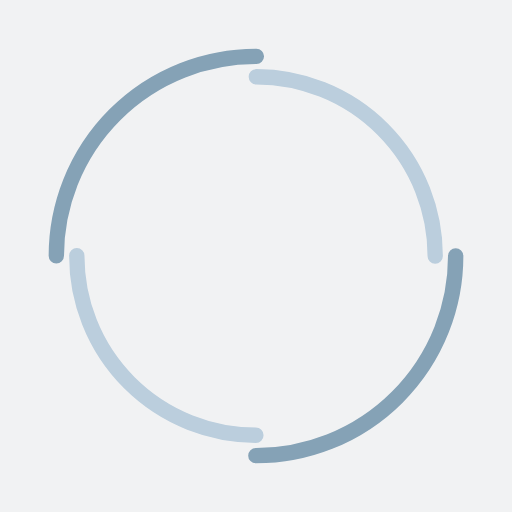
t = 0.00 s
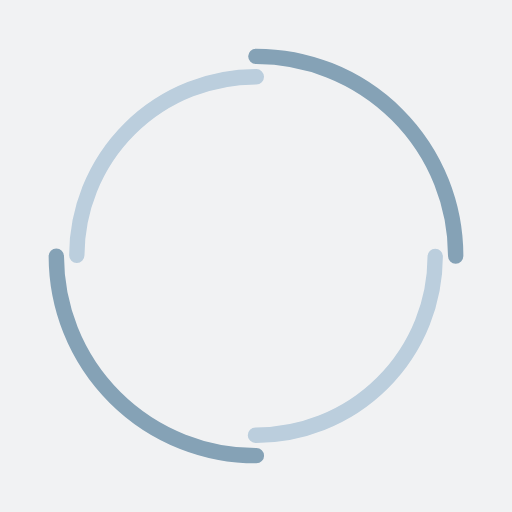
t = 0.29 s
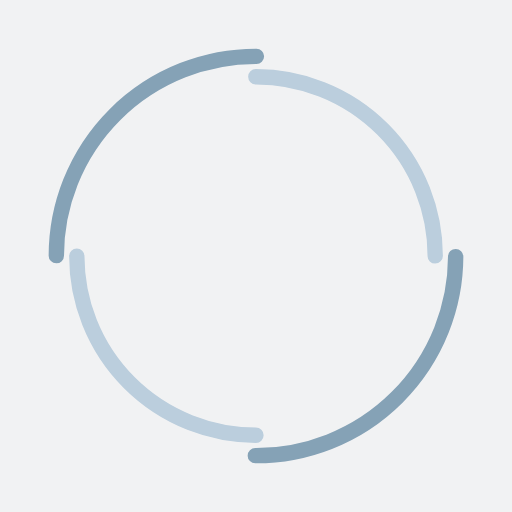
t = 0.58 s
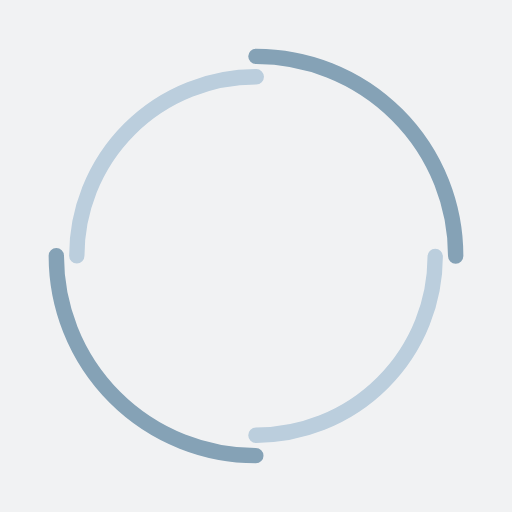
t = 0.86 s

The animated SVG that drew these frames (rendered in a browser with its animation timeline set to each time). Animation: 2 SMIL elements (animateTransform=2); one cycle of 1.15 s, repeats indefinitely.

<?xml version="1.0" encoding="utf-8"?>
<svg xmlns="http://www.w3.org/2000/svg" xmlns:xlink="http://www.w3.org/1999/xlink" style="margin: auto; background: rgb(241, 242, 243); display: block; shape-rendering: auto;" width="250px" height="250px" viewBox="0 0 100 100" preserveAspectRatio="xMidYMid">
<circle cx="50" cy="50" r="39" stroke-width="3" stroke="#85a2b6" stroke-dasharray="61.261056745000964 61.261056745000964" fill="none" stroke-linecap="round">
  <animateTransform attributeName="transform" type="rotate" dur="1.1494252873563218s" repeatCount="indefinite" keyTimes="0;1" values="0 50 50;360 50 50"></animateTransform>
</circle>
<circle cx="50" cy="50" r="35" stroke-width="3" stroke="#bbcedd" stroke-dasharray="54.97787143782138 54.97787143782138" stroke-dashoffset="54.97787143782138" fill="none" stroke-linecap="round">
  <animateTransform attributeName="transform" type="rotate" dur="1.1494252873563218s" repeatCount="indefinite" keyTimes="0;1" values="0 50 50;-360 50 50"></animateTransform>
</circle>
<!-- [ldio] generated by https://loading.io/ --></svg>
